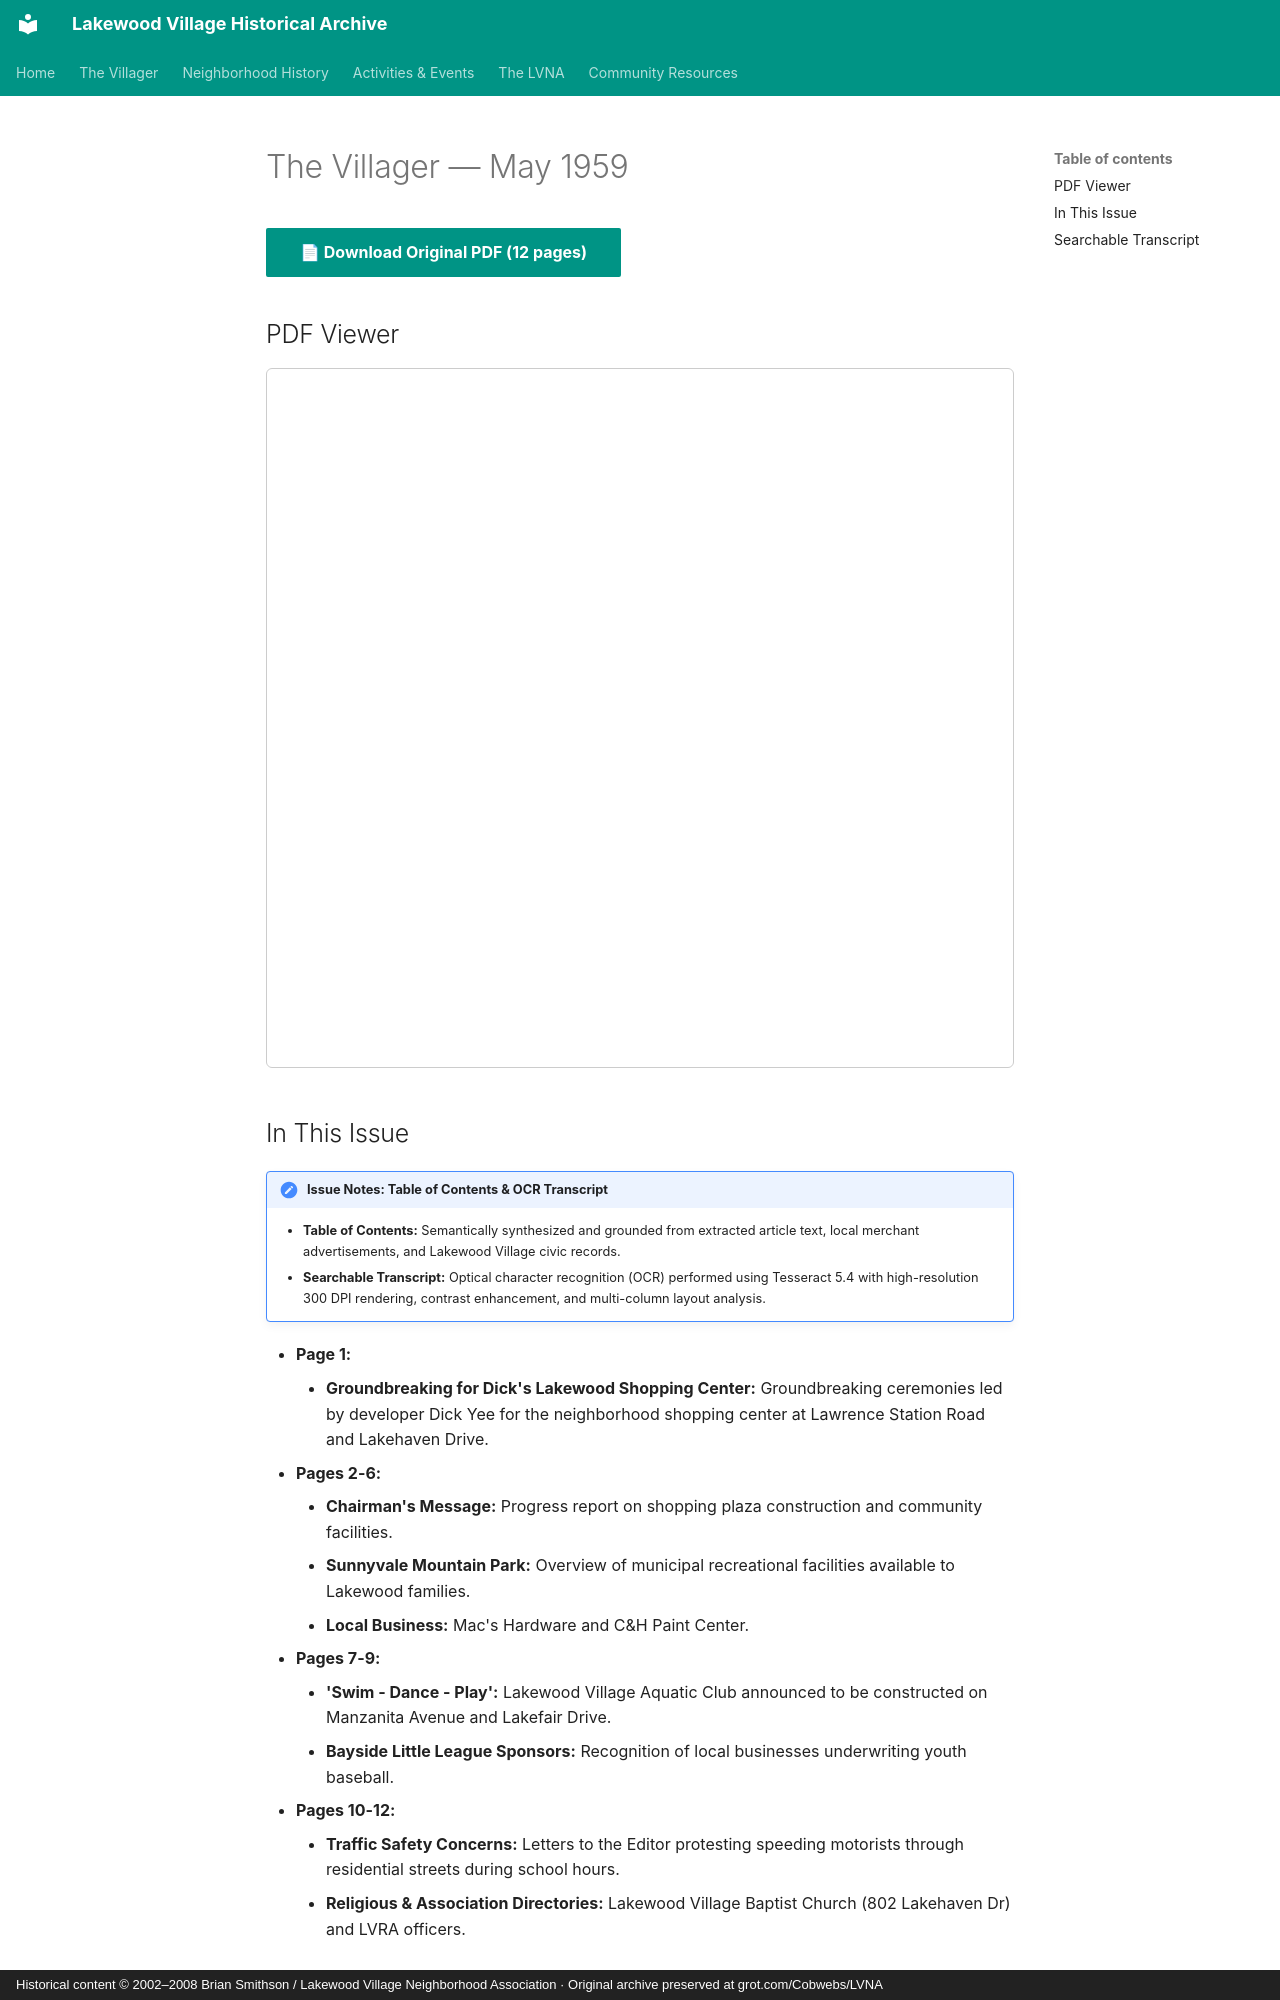

repository: patpat9/lvna_archive · page: Villager/Issues/1959-05/index.html · generator: mkdocs · copyright: Historical content © 2002–2008 Brian Smithson / Lakewood Village Neighborhood Association · Original archive preserved at grot.com/Cobwebs/LVNA

# The Villager — May 1959

[📄 **Download Original PDF** (12 pages)](../Villager_Back_Issues/LVRA_Villager/1959-05.pdf){ .md-button .md-button--primary }

## PDF Viewer

<iframe src="../../../Villager/Villager_Back_Issues/LVRA_Villager/1959-05.pdf" width="100%" height="700px" style="border: 1px solid #ccc; border-radius: 6px;">
  <p>Your browser does not support inline PDFs. <a href="../../../Villager/Villager_Back_Issues/LVRA_Villager/1959-05.pdf">Click here to download.</a></p>
</iframe>

## In This Issue

!!! note "Issue Notes: Table of Contents & OCR Transcript"
    - **Table of Contents:** Semantically synthesized and grounded from extracted article text, local merchant advertisements, and Lakewood Village civic records.
    - **Searchable Transcript:** Optical character recognition (OCR) performed using Tesseract 5.4 with high-resolution 300 DPI rendering, contrast enhancement, and multi-column layout analysis.

- **Page 1:**
    - **Groundbreaking for Dick's Lakewood Shopping Center:** Groundbreaking ceremonies led by developer Dick Yee for the neighborhood shopping center at Lawrence Station Road and Lakehaven Drive.
- **Pages 2-6:**
    - **Chairman's Message:** Progress report on shopping plaza construction and community facilities.
    - **Sunnyvale Mountain Park:** Overview of municipal recreational facilities available to Lakewood families.
    - **Local Business:** Mac's Hardware and C&H Paint Center.
- **Pages 7-9:**
    - **'Swim - Dance - Play':** Lakewood Village Aquatic Club announced to be constructed on Manzanita Avenue and Lakefair Drive.
    - **Bayside Little League Sponsors:** Recognition of local businesses underwriting youth baseball.
- **Pages 10-12:**
    - **Traffic Safety Concerns:** Letters to the Editor protesting speeding motorists through residential streets during school hours.
    - **Religious & Association Directories:** Lakewood Village Baptist Church (802 Lakehaven Dr) and LVRA officers.
